Run: headless pygame with SDL's dummy video driver; simulated clock (each Clock.tick advances the game by its frame time, no real sleeping); random seed 0; keys injected as events and as key.get_pressed() state; no mouse input; restart key SPACE tapped at the start of phases 3 and 4.
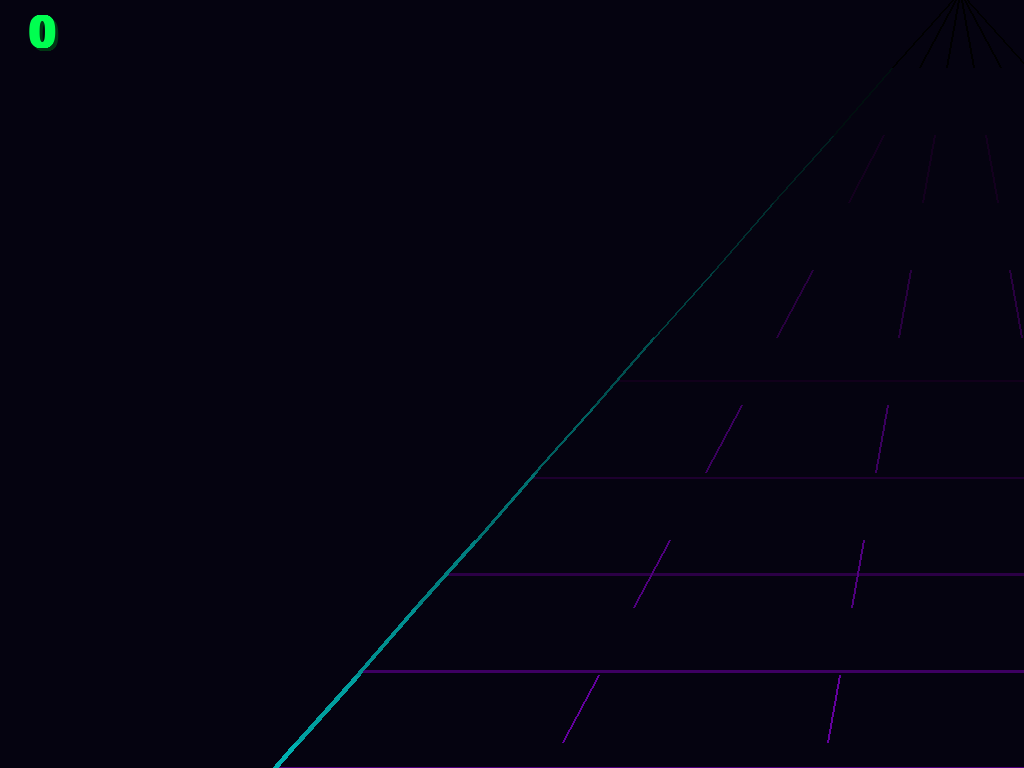
Frame 1 of 4 · flips 1–60 · no input
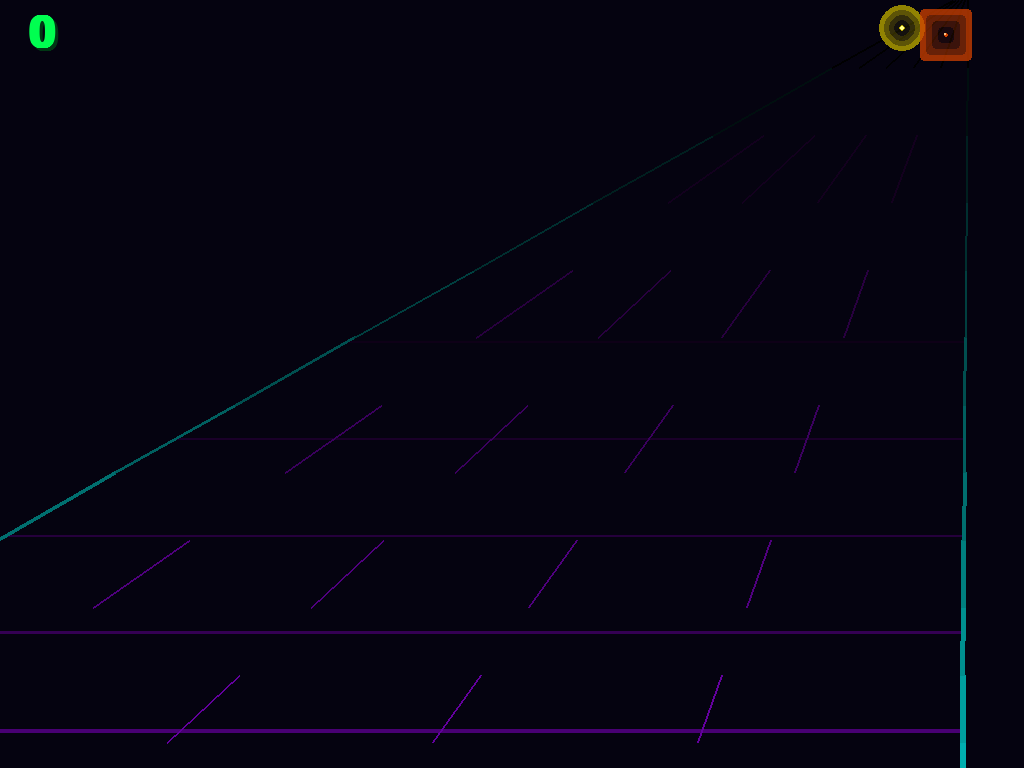
Frame 2 of 4 · flips 61–180 · tapped SPACE, RETURN · held RIGHT (→), D
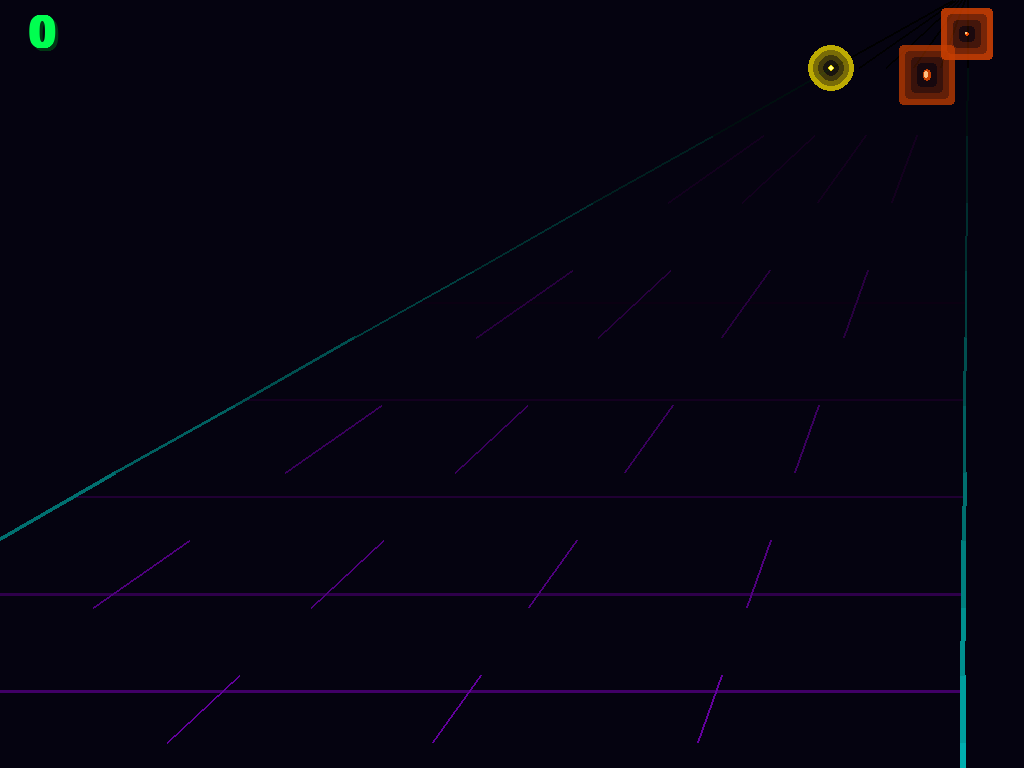
Frame 3 of 4 · flips 181–300 · tapped SPACE · held DOWN (↓), S
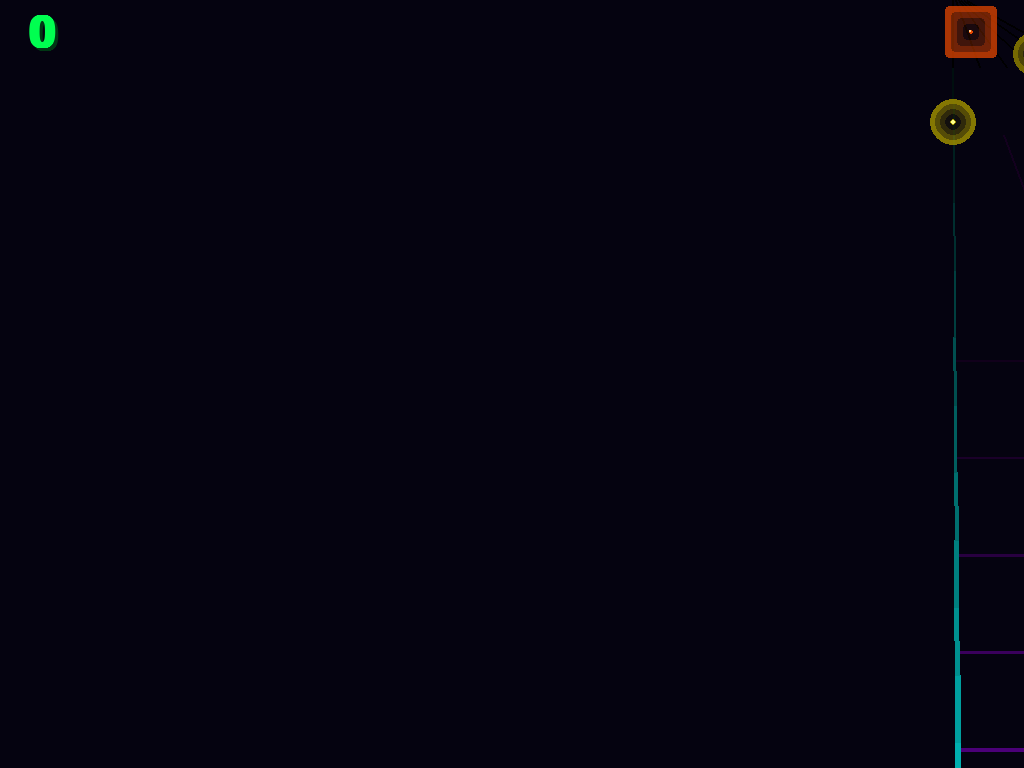
Frame 4 of 4 · flips 301–420 · tapped SPACE · held LEFT (←), A, UP (↑), W

The pygame program that drew these frames:

"""
Streetlighter — first-person neon bicycle racer
Performance-first rewrite: pre-baked surfaces, no per-frame SRCALPHA allocation in hot paths.
"""
import pygame
import random
import sys
import math

# ── Screen ───────────────────────────────────────────────────────────────────
W, H = 1920, 1080
FPS  = 60

# ── Perspective geometry ─────────────────────────────────────────────────────
# Road now fills the whole screen — horizon sits at the very top.
HORIZON_Y     = 0
ROAD_HALF_BOT = W * 0.50
ROAD_HALF_TOP = W * 0.004   # tiny vanishing point at the very top

# Player can now steer all the way to the road edges.
CAM_X_MAX     = W * 0.50
CAM_STEER_SPD = 1.5    # lerp speed when steering
CAM_RETURN_SPD= 2.0    # lerp speed when releasing (was 5.5)

NUM_OBJ_LANES = 5

INITIAL_SPEED     = 6.0
SPEED_INCREMENT   = 0.55
OBSTACLE_INTERVAL = 2.0 
COIN_INTERVAL     = 2.5 

OBJ_SPAWN_Z = 0.98
OBJ_HIT_Z   = 0.03
OBJ_CULL_Z  = -0.02

# ── Player hitbox (single source of truth) ───────────────────────────────────
# The visible square at the bottom AND the collision test both use this.
HITBOX_HALF = 36                       # half-size of the drawn square (px)
HITBOX_Y    = H - 10 - HITBOX_HALF * 2 # top-Y of the drawn square
HITBOX_CX_SCREEN = W // 2              # horizontal centre on screen (fixed)
# Collision tolerance in screen pixels at the near-plane (z≈0).
# Matches the drawn square's half-width so what you see is what you hit.
HITBOX_COLLIDE_PX = HITBOX_HALF

# ── Neon palette ─────────────────────────────────────────────────────────────
C_BG        = (  2,   0,  10)
C_ROAD      = (  5,   3,  16)

NEON_CYAN   = (  0, 255, 255)
NEON_CYAN2  = (  0, 180, 210)
NEON_PINK   = (255,   0, 180)
NEON_YELLOW = (255, 230,   0)
NEON_GREEN  = (  0, 255,  80)
NEON_GREEN2 = ( 40, 255, 120)
NEON_PURPLE = (160,   0, 255)
NEON_PURPLE2= (200,  60, 255)
NEON_ORANGE = (255,  80,   0)
NEON_WHITE  = (230, 220, 255)
NEON_RED    = (255,  10,  60)

OBS_COLORS  = [NEON_PINK, NEON_ORANGE, NEON_RED]

# ── Glow cache — build once, blit many ───────────────────────────────────────
_GLOW_CACHE: dict = {}

def _make_circle_glow(color, radius, passes=4, spread=5):
    total = radius + passes * spread
    size  = total * 2
    surf  = pygame.Surface((size, size), pygame.SRCALPHA)
    for i in range(passes, 0, -1):
        r     = radius + i * spread
        alpha = int(210 * (i / passes) ** 1.6)
        pygame.draw.circle(surf, (*color, alpha), (total, total), r)
    pygame.draw.circle(surf, color, (total, total), radius)
    white = tuple(min(255, c + 140) for c in color)
    pygame.draw.circle(surf, white, (total, total), max(2, radius // 3))
    return surf, total

def get_circle_glow(color, radius):
    key = ('c', color, radius)
    if key not in _GLOW_CACHE:
        _GLOW_CACHE[key] = _make_circle_glow(color, radius)
    return _GLOW_CACHE[key]

def blit_circle_glow(surf, color, pos, radius):
    gs, off = get_circle_glow(color, radius)
    surf.blit(gs, (pos[0] - off, pos[1] - off))

def _make_rect_glow(color, w, h, passes=4, spread=6):
    pad   = passes * spread
    sw, sh = w + pad * 2, h + pad * 2
    gs    = pygame.Surface((sw, sh), pygame.SRCALPHA)
    for i in range(passes, 0, -1):
        inf   = i * spread
        alpha = int(190 * (i / passes) ** 1.5)
        r2    = pygame.Rect(pad - inf, pad - inf, w + inf * 2, h + inf * 2)
        pygame.draw.rect(gs, (*color, alpha), r2,
                         border_radius=max(4, int(w * 0.15)))
    pygame.draw.rect(gs, color, pygame.Rect(pad, pad, w, h),
                     border_radius=max(4, int(w * 0.15)))
    white = tuple(min(255, c + 130) for c in color)
    inner = pygame.Rect(pad + w // 5, pad + h // 5, w * 3 // 5, h * 3 // 5)
    pygame.draw.rect(gs, white, inner, border_radius=3)
    return gs, pad

def get_rect_glow(color, w, h):
    key = ('r', color, w, h)
    if key not in _GLOW_CACHE:
        _GLOW_CACHE[key] = _make_rect_glow(color, w, h)
    return _GLOW_CACHE[key]

def blit_rect_glow(surf, color, rect):
    gs, pad = get_rect_glow(color, rect.w, rect.h)
    surf.blit(gs, (rect.x - pad, rect.y - pad))

# ── Perspective helpers ───────────────────────────────────────────────────────

def project(lane_frac, z, cam_x):
    half_w   = ROAD_HALF_BOT + (ROAD_HALF_TOP - ROAD_HALF_BOT) * z
    screen_y = HORIZON_Y + (H - HORIZON_Y) * (1.0 - z)
    center_x = W / 2 + cam_x * (1.0 - z)
    screen_x = center_x + lane_frac * half_w * 2
    scale    = max(0.0, 1.0 - z)
    return screen_x, screen_y, scale

# ── Road drawing (hot path — no SRCALPHA surfaces) ───────────────────────────

def draw_scene(surf, cam_x, road_offset, gt):
    # Fill everything with the dark road colour — no sky anymore.
    surf.fill(C_ROAD)

    def ex(frac, z): return project(frac, z, cam_x)[0]

    # 1. Road trapezoid (goes all the way up now)
    road_poly = [
        (ex(-0.5, 0.999), HORIZON_Y),
        (ex( 0.5, 0.999), HORIZON_Y),
        (ex( 0.5, 0.001), H),
        (ex(-0.5, 0.001), H),
    ]
    pygame.draw.polygon(surf, C_ROAD, road_poly)

    # 2. Scrolling horizontal grid lines — plain lines (no alpha)
    stripe_z_step = 0.09
    z_off = (road_offset * 0.005) % stripe_z_step
    z = z_off
    while z < 0.97:
        lx = int(ex(-0.5, z))
        rx = int(ex( 0.5, z))
        sy2 = int(HORIZON_Y + (H - HORIZON_Y) * (1.0 - z))
        brightness = int(55 * (1 - z) ** 2)
        if brightness > 3:
            r2 = int(NEON_PURPLE[0] * brightness / 55)
            g2 = int(NEON_PURPLE[1] * brightness / 55)
            b2 = int(NEON_PURPLE[2] * brightness / 55)
            pygame.draw.line(surf, (r2, g2, b2), (lx, sy2), (rx, sy2),
                             max(2, int(6 * (1 - z))))
        z += stripe_z_step

    # 3. Lane dashes — plain lines, sampled coarsely
    NUM_SEGS = 16
    for lane in range(1, NUM_OBJ_LANES):
        frac = (lane / NUM_OBJ_LANES) - 0.5
        prev = None
        for si in range(NUM_SEGS + 1):
            z2 = si / NUM_SEGS
            sx2 = int(ex(frac, z2))
            sy2 = int(HORIZON_Y + (H - HORIZON_Y) * (1.0 - z2))
            pt  = (sx2, sy2)
            if prev and si % 2 == 0:   # dash pattern
                bright = int(140 * (1 - z2))
                c = (int(NEON_PURPLE[0] * bright / 140),
                     int(NEON_PURPLE[1] * bright / 140),
                     int(NEON_PURPLE[2] * bright / 140))
                thick = max(2, int(4 * (1 - z2)))
                pygame.draw.line(surf, c, prev, pt, thick)
            prev = pt

    # 4. Road edges — bright neon cyan, plain lines
    for side in [-0.5, 0.5]:
        prev = None
        for si in range(NUM_SEGS + 1):
            z2  = si / NUM_SEGS
            sx2 = int(ex(side, z2))
            sy2 = int(HORIZON_Y + (H - HORIZON_Y) * (1.0 - z2))
            pt  = (sx2, sy2)
            if prev:
                bright = int(255 * (1 - z2))
                c = (0, bright, bright)
                thick = max(2, int(10 * (1 - z2)))
                pygame.draw.line(surf, c, prev, pt, thick)
            prev = pt

# ── Objects ───────────────────────────────────────────────────────────────────

OBS_SIZES  = [4, 8, 12, 16, 22, 28, 36, 46, 58, 72, 88, 104, 120]
COIN_SIZES = [3, 5, 7, 10, 14, 18, 22, 28, 34]

def nearest(val, lst):
    return min(lst, key=lambda v: abs(v - val))

class RoadObject:
    def __init__(self, speed, kind):
        self.lane  = random.randint(0, NUM_OBJ_LANES - 1)
        self.z     = OBJ_SPAWN_Z
        self.speed = speed
        self.kind  = kind
        self.pulse = random.uniform(0, 6.28)
        self.color = random.choice(OBS_COLORS) if kind == 'obstacle' else NEON_YELLOW

    @property
    def lane_frac(self):
        return (self.lane / (NUM_OBJ_LANES - 1)) - 0.5

    def update(self, dt):
        self.z     -= self.speed * (1.0 - self.z + 0.08) * dt
        self.pulse += dt * 5.0

    def is_hit(self, cam_x):
        if self.z >= OBJ_HIT_Z:
            return False
        # Project obstacle to screen-X at current z, then compare against the
        # drawn hitbox square at the screen centre. Tolerance = visible square half-width.
        half_w   = ROAD_HALF_BOT + (ROAD_HALF_TOP - ROAD_HALF_BOT) * self.z
        center_x = W / 2 + cam_x * (1.0 - self.z)
        obj_sx   = center_x + self.lane_frac * half_w * 2
        return abs(obj_sx - HITBOX_CX_SCREEN) < HITBOX_COLLIDE_PX

    def off_screen(self):
        return self.z < OBJ_CULL_Z

    def draw(self, surf, cam_x):
        if self.z <= 0.005:
            return
        sx, sy, scale = project(self.lane_frac, self.z, cam_x)
        if scale < 0.015:
            return

        pulse = 0.78 + 0.22 * math.sin(self.pulse)
        color = tuple(int(c * pulse) for c in self.color)

        if self.kind == 'obstacle':
            pw = nearest(int(110 * scale), OBS_SIZES)
            ph = nearest(int(155 * scale), OBS_SIZES)
            if pw < 4 or ph < 4:
                return
            r = pygame.Rect(int(sx) - pw // 2, int(sy) - ph, pw, ph)
            blit_rect_glow(surf, color, r)
            # Windshield
            if pw > 18:
                wr = pygame.Rect(r.x + pw // 5, r.y + ph // 8,
                                 pw * 3 // 5, ph // 3)
                pygame.draw.rect(surf, C_BG, wr, border_radius=2)
                pygame.draw.rect(surf, color, wr, max(2, int(4 * scale)),
                                 border_radius=2)
            # Headlights
            if pw > 12:
                hl_r = max(2, int(5 * scale))
                for hx in [r.left + hl_r + 2, r.right - hl_r - 2]:
                    blit_circle_glow(surf, (255, 220, 100), (hx, r.bottom - hl_r - 2), hl_r)

        else:  # coin
            cr = nearest(int(32 * scale), COIN_SIZES)
            if cr < 3:
                return
            spin_w = max(2, int(cr * 2 * abs(math.sin(self.pulse))))
            blit_circle_glow(surf, color, (int(sx), int(sy)), cr)
            if spin_w > 4:
                e_rect = pygame.Rect(int(sx) - spin_w // 2, int(sy) - cr,
                                     spin_w, cr * 2)
                pygame.draw.ellipse(surf, (170, 130, 0), e_rect, max(2, int(6 * scale)))

# ── Sparks ────────────────────────────────────────────────────────────────────

class Spark:
    def __init__(self, x, y, color):
        a  = random.uniform(0, math.pi * 2)
        sp = random.uniform(120, 440)
        self.x, self.y   = float(x), float(y)
        self.vx, self.vy = math.cos(a) * sp, math.sin(a) * sp
        self.life         = random.uniform(0.3, 0.75)
        self.max_life     = self.life
        self.color        = color

    def update(self, dt):
        self.x  += self.vx * dt
        self.y  += self.vy * dt
        self.vy += 270 * dt
        self.life -= dt
        return self.life > 0

    def draw(self, surf):
        a = self.life / self.max_life
        r = max(1, int(5 * a))
        c = tuple(int(ch * a) for ch in self.color)
        pygame.draw.circle(surf, c, (int(self.x), int(self.y)), r)

# ── HUD ───────────────────────────────────────────────────────────────────────

def draw_hud(surf, score, speed, combo, player_lane, cam_x, font_big, font_small, font_tiny):
    # Score — top left
    sc_str  = f"{score:,}"
    shadow  = font_big.render(sc_str, True, (0, 55, 20))
    sc_surf = font_big.render(sc_str, True, NEON_GREEN)
    surf.blit(shadow,  (31, 15))
    surf.blit(sc_surf, (28, 12))

    # Speed — top right
    surf.blit(font_tiny.render("KM/H",              True, (90, 60, 150)), (W - 215, 14))
    surf.blit(font_small.render(f"{int(speed*22)}", True, NEON_PURPLE2),  (W - 215, 38))

    # Speed bar
    bar_max = 330
    bar_w   = int(bar_max * min(1.0, speed / 16.0))
    pygame.draw.rect(surf, (18, 8, 38), pygame.Rect(W - 215, 78, bar_max, 13),
                     border_radius=4)
    if bar_w > 0:
        pygame.draw.rect(surf, NEON_PURPLE2, pygame.Rect(W - 215, 78, bar_w, 13),
                         border_radius=4)

    # Combo — below the score on the left
    if combo > 1:
        t  = min(combo, 8) / 8
        cc = (int(NEON_YELLOW[0]*t + NEON_GREEN[0]*(1-t)),
              int(NEON_YELLOW[1]*t + NEON_GREEN[1]*(1-t)),
              int(NEON_YELLOW[2]*t + NEON_GREEN[2]*(1-t)))
        surf.blit(font_small.render(f"x{combo}  COMBO", True, cc), (28, 95))

    # ── Hitbox square — matches the actual collision box ───────────────────
    hx        = HITBOX_CX_SCREEN
    sq        = HITBOX_HALF
    sq_y      = HITBOX_Y
    sq_rect   = pygame.Rect(hx - sq, sq_y, sq * 2, sq * 2)
    # Glow outline
    for i in range(4, 0, -1):
        gr = sq_rect.inflate(i * 5, i * 5)
        gc = (0, int(NEON_CYAN[1] * i // 4), int(NEON_CYAN[2] * i // 4))
        pygame.draw.rect(surf, gc, gr, 4, border_radius=4)
    # Solid filled square
    pygame.draw.rect(surf, NEON_CYAN, sq_rect, border_radius=4)
    # Bright white centre cross-hair
    pygame.draw.line(surf, (255,255,255), (hx - 6, sq_y + sq), (hx + 6, sq_y + sq), 4)
    pygame.draw.line(surf, (255,255,255), (hx, sq_y + sq - 6), (hx, sq_y + sq + 6), 4)

def draw_game_over(surf, score, font_huge, font_big, font_small, t):
    ov = pygame.Surface((W, H))
    ov.set_alpha(210)
    ov.fill((0, 0, 0))
    surf.blit(ov, (0, 0))

    cx  = W // 2
    cy  = H // 2
    flk = 0.80 + 0.20 * math.sin(t * 24)
    go_c = tuple(int(c * flk) for c in NEON_PINK)
    go   = font_huge.render("GAME  OVER", True, go_c)
    gx   = cx - go.get_width() // 2
    gy   = cy - 175
    for dx, dy in [(-5,-5),(5,5),(-5,5),(5,-5)]:
        surf.blit(font_huge.render("GAME  OVER", True, (80,0,45)), (gx+dx, gy+dy))
    surf.blit(go, (gx, gy))

    sc  = font_big.render(f"SCORE   {score:,}", True, NEON_GREEN)
    rst = font_small.render("BOTH BRAKES or SPACE · restart          ESC · quit", True, (120, 80, 190))
    surf.blit(sc,  (cx - sc.get_width()  // 2, cy - 20))
    surf.blit(rst, (cx - rst.get_width() // 2, cy + 82))

    for i in range(5):
        a  = max(0, 85 - i * 16)
        c  = (int(NEON_PINK[0]*a//85), int(NEON_PINK[1]*a//85), int(NEON_PINK[2]*a//85))
        pygame.draw.line(surf, c, (0, cy - 235 + i*3), (W, cy - 235 + i*3), 4)
        pygame.draw.line(surf, c, (0, cy + 148 - i*3), (W, cy + 148 - i*3), 4)

# ── State ─────────────────────────────────────────────────────────────────────

def make_state():
    return dict(
        objects     = [],
        sparks      = [],
        score       = 0,
        speed       = float(INITIAL_SPEED),
        obs_timer   = 0.0,
        coin_timer  = 0.0,
        speed_timer = 0.0,
        road_offset = 0.0,
        alive       = True,
        combo       = 0,
        combo_timer = 0.0,
        cam_x       = 0.0,
        player_lane = (NUM_OBJ_LANES - 1) / 2.0,
    )

# ── Main ──────────────────────────────────────────────────────────────────────

def main():
    pygame.init()
    screen = pygame.display.set_mode((W, H), pygame.FULLSCREEN)
    pygame.display.set_caption("Streetlighter")
    pygame.mouse.set_visible(False)
    clock = pygame.time.Clock()

    # Warm the glow cache for common obstacle/coin sizes so first frames don't stutter
    for col in OBS_COLORS:
        for sz in OBS_SIZES[-6:]:
            get_rect_glow(col, sz, int(sz * 1.45))
    for sz in COIN_SIZES[-5:]:
        get_circle_glow(NEON_YELLOW, sz)

    font_huge  = pygame.font.SysFont("Courier New", 110, bold=True)
    font_big   = pygame.font.SysFont("Courier New",  66, bold=True)
    font_small = pygame.font.SysFont("Courier New",  32, bold=True)
    font_tiny  = pygame.font.SysFont("Courier New",  22)

    s  = make_state()
    gt = 0.0
    both_prev = False  # tracks previous-frame state of LEFT+RIGHT for edge-trigger restart

    while True:
        dt = min(clock.tick(FPS) / 1000.0, 0.05)
        gt += dt

        for event in pygame.event.get():
            if event.type == pygame.QUIT:
                pygame.quit(); sys.exit()
            if event.type == pygame.KEYDOWN:
                if event.key == pygame.K_ESCAPE:
                    pygame.quit(); sys.exit()
                if event.key == pygame.K_SPACE and not s["alive"]:
                    s = make_state()
                    both_prev = False

        keys  = pygame.key.get_pressed()

        # Restart on both brakes (LEFT + RIGHT) while dead — edge-triggered so
        # holding both down doesn't instantly re-restart after a new game.
        both_now = keys[pygame.K_LEFT] and keys[pygame.K_RIGHT]
        if both_now and not both_prev and not s["alive"]:
            s = make_state()
        both_prev = both_now

        steer = ( 1.0 if keys[pygame.K_LEFT] else 0.0) + \
                (-1.0 if keys[pygame.K_RIGHT] else 0.0)

        if s["alive"]:
            if steer != 0:
                s["cam_x"] += steer * CAM_STEER_SPD * CAM_X_MAX * dt
                s["cam_x"]  = max(-CAM_X_MAX, min(CAM_X_MAX, s["cam_x"]))

            s["player_lane"] = ((s["cam_x"] / CAM_X_MAX) * 0.5 + 0.5) * (NUM_OBJ_LANES - 1)

            s["road_offset"] += s["speed"] * dt * 60
            s["speed_timer"] += dt
            if s["speed_timer"] >= 10.0:
                s["speed_timer"] = 0.0
                s["speed"]      += SPEED_INCREMENT
            s["score"] += int(s["speed"] * dt * 3)

            s["combo_timer"] += dt
            if s["combo_timer"] > 3.0:
                s["combo"] = 0

            s["obs_timer"] += dt
            if s["obs_timer"] >= OBSTACLE_INTERVAL:
                s["obs_timer"] = 0.0
                s["objects"].append(RoadObject(s["speed"] * 0.026, 'obstacle'))
            s["coin_timer"] += dt
            if s["coin_timer"] >= COIN_INTERVAL:
                s["coin_timer"] = 0.0
                s["objects"].append(RoadObject(s["speed"] * 0.026, 'coin'))

            for obj in s["objects"][:]:
                obj.update(dt)
                if obj.off_screen():
                    s["objects"].remove(obj)
                elif obj.is_hit(s["cam_x"]):
                    if obj.kind == 'obstacle':
                        s["alive"] = False
                    else:
                        ox, oy, _ = project(obj.lane_frac, obj.z, s["cam_x"])
                        s["objects"].remove(obj)
                        s["combo"]      += 1
                        s["combo_timer"] = 0.0
                        s["score"]      += 100 * max(1, s["combo"])
                        for _ in range(22):
                            s["sparks"].append(
                                Spark(ox, oy,
                                      random.choice([NEON_YELLOW, NEON_GREEN2,
                                                     (255, 255, 180)])))

            s["sparks"] = [sp for sp in s["sparks"] if sp.update(dt)]

        # ── Draw ──────────────────────────────────────────────────────────
        screen.fill(C_BG)
        draw_scene(screen, s["cam_x"], s["road_offset"], gt)

        for obj in sorted(s["objects"], key=lambda o: o.z, reverse=True):
            obj.draw(screen, s["cam_x"])

        for sp in s["sparks"]:
            sp.draw(screen) 

        draw_hud(screen, s["score"], s["speed"], s["combo"],
                 s["player_lane"], s["cam_x"],
                 font_big, font_small, font_tiny)

        if not s["alive"]:
            draw_game_over(screen, s["score"], font_huge, font_big, font_small, gt)

        pygame.display.flip()


if __name__ == "__main__":
    main()
